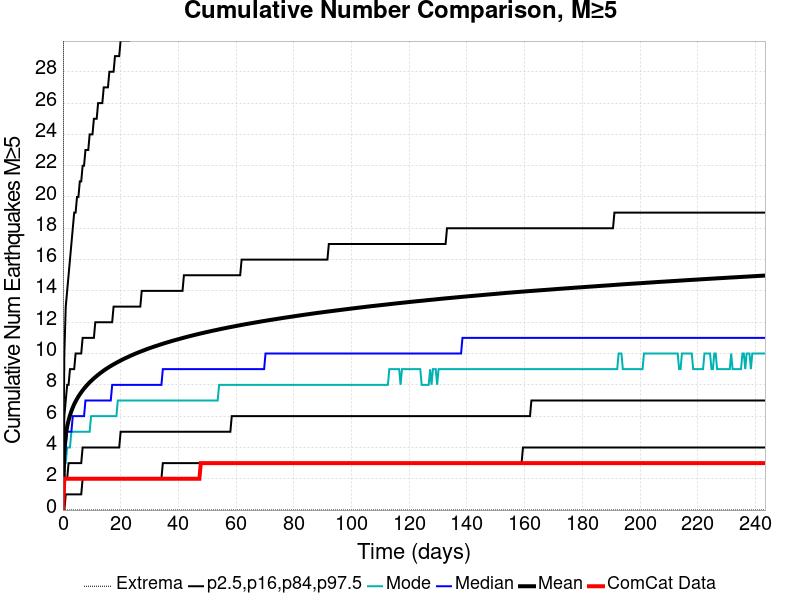

The file beside this chart, header and first rows:
Time (days), ComCat Data, Simulation Mean, Simulation Median, Simulation Mode, Simulation Minimum, Simulation Maximum, 2.5 %-ile, 16 %-ile, 84 %-ile, 97.5 %-ile
0.0, 0.0, 0.0, 0.0, 0.0, 0.0, 0.0, 0.0, 0.0, 0.0, 0.0
0.4875, 2.0, 3.959, 3.0, 3.0, 0.0, 84.0, 0.0, 2.0, 6.0, 10.0
0.975, 2.0, 4.799, 4.0, 3.0, 0.0, 111.0, 1.0, 2.0, 7.0, 13.0
1.463, 2.0, 5.327, 5.0, 4.0, 0.0, 122.0, 1.0, 2.0, 8.0, 14.0
1.95, 2.0, 5.727, 5.0, 4.0, 0.0, 130.0, 1.0, 3.0, 8.0, 15.0
2.438, 2.0, 6.049, 5.0, 4.0, 0.0, 134.0, 1.0, 3.0, 9.0, 16.0
2.925, 2.0, 6.32, 5.0, 5.0, 0.0, 137.0, 1.0, 3.0, 9.0, 17.0
3.413, 2.0, 6.554, 6.0, 5.0, 0.0, 139.0, 1.0, 3.0, 9.0, 18.0
3.9, 2.0, 6.758, 6.0, 5.0, 0.0, 146.0, 1.0, 3.0, 9.0, 19.0
4.388, 2.0, 6.94, 6.0, 5.0, 0.0, 153.0, 1.0, 3.0, 10.0, 19.0
4.875, 2.0, 7.104, 6.0, 5.0, 0.0, 161.0, 1.0, 3.0, 10.0, 20.0
5.363, 2.0, 7.255, 6.0, 5.0, 0.0, 164.0, 1.0, 3.0, 10.0, 20.0
5.85, 2.0, 7.392, 6.0, 5.0, 0.0, 166.0, 1.0, 3.0, 10.0, 21.0
6.338, 2.0, 7.521, 6.0, 5.0, 0.0, 169.0, 1.0, 3.0, 10.0, 21.0
6.825, 2.0, 7.642, 6.0, 5.0, 0.0, 174.0, 2.0, 4.0, 11.0, 22.0
7.313, 2.0, 7.757, 6.0, 5.0, 0.0, 177.0, 2.0, 4.0, 11.0, 22.0
7.8, 2.0, 7.865, 7.0, 5.0, 0.0, 180.0, 2.0, 4.0, 11.0, 23.0
8.288, 2.0, 7.966, 7.0, 5.0, 0.0, 180.0, 2.0, 4.0, 11.0, 23.0
8.775, 2.0, 8.065, 7.0, 5.0, 0.0, 183.0, 2.0, 4.0, 11.0, 23.0
9.263, 2.0, 8.158, 7.0, 5.0, 0.0, 183.0, 2.0, 4.0, 11.0, 24.0
9.75, 2.0, 8.246, 7.0, 6.0, 0.0, 186.0, 2.0, 4.0, 11.0, 24.0
10.24, 2.0, 8.33, 7.0, 6.0, 0.0, 186.0, 2.0, 4.0, 11.0, 24.0
10.73, 2.0, 8.412, 7.0, 6.0, 0.0, 189.0, 2.0, 4.0, 11.0, 25.0
11.21, 2.0, 8.49, 7.0, 6.0, 0.0, 190.0, 2.0, 4.0, 12.0, 25.0
11.7, 2.0, 8.568, 7.0, 6.0, 0.0, 193.0, 2.0, 4.0, 12.0, 25.0
12.19, 2.0, 8.642, 7.0, 6.0, 0.0, 195.0, 2.0, 4.0, 12.0, 26.0
12.68, 2.0, 8.711, 7.0, 6.0, 0.0, 195.0, 2.0, 4.0, 12.0, 26.0
13.16, 2.0, 8.779, 7.0, 6.0, 0.0, 197.0, 2.0, 4.0, 12.0, 26.0
13.65, 2.0, 8.847, 7.0, 6.0, 0.0, 198.0, 2.0, 4.0, 12.0, 26.0
14.14, 2.0, 8.911, 7.0, 6.0, 0.0, 198.0, 2.0, 4.0, 12.0, 27.0
14.63, 2.0, 8.975, 7.0, 6.0, 0.0, 198.0, 2.0, 4.0, 12.0, 27.0
15.11, 2.0, 9.034, 7.0, 6.0, 0.0, 198.0, 2.0, 4.0, 12.0, 27.0
15.6, 2.0, 9.093, 7.0, 6.0, 0.0, 198.0, 2.0, 4.0, 12.0, 27.0
16.09, 2.0, 9.148, 7.0, 6.0, 0.0, 199.0, 2.0, 4.0, 12.0, 28.0
16.58, 2.0, 9.202, 7.0, 6.0, 0.0, 200.0, 2.0, 4.0, 12.0, 28.0
17.06, 2.0, 9.256, 8.0, 6.0, 0.0, 201.0, 2.0, 4.0, 12.0, 28.0
17.55, 2.0, 9.308, 8.0, 6.0, 0.0, 201.0, 2.0, 4.0, 13.0, 28.0
18.04, 2.0, 9.359, 8.0, 6.0, 0.0, 202.0, 2.0, 4.0, 13.0, 29.0
18.53, 2.0, 9.409, 8.0, 6.0, 0.0, 204.0, 2.0, 4.0, 13.0, 29.0
19.01, 2.0, 9.456, 8.0, 7.0, 0.0, 206.0, 2.0, 4.0, 13.0, 29.0
19.5, 2.0, 9.504, 8.0, 7.0, 0.0, 207.0, 2.0, 4.0, 13.0, 29.0
19.99, 2.0, 9.551, 8.0, 7.0, 0.0, 208.0, 2.0, 5.0, 13.0, 30.0
20.48, 2.0, 9.599, 8.0, 7.0, 0.0, 209.0, 2.0, 5.0, 13.0, 30.0
20.96, 2.0, 9.644, 8.0, 7.0, 0.0, 212.0, 2.0, 5.0, 13.0, 30.0
21.45, 2.0, 9.686, 8.0, 7.0, 0.0, 212.0, 2.0, 5.0, 13.0, 30.0
21.94, 2.0, 9.729, 8.0, 7.0, 0.0, 212.0, 2.0, 5.0, 13.0, 30.0
22.43, 2.0, 9.771, 8.0, 7.0, 0.0, 212.0, 2.0, 5.0, 13.0, 30.0
22.91, 2.0, 9.812, 8.0, 7.0, 0.0, 212.0, 2.0, 5.0, 13.0, 30.0
23.4, 2.0, 9.854, 8.0, 7.0, 0.0, 217.0, 2.0, 5.0, 13.0, 31.0
23.89, 2.0, 9.894, 8.0, 7.0, 0.0, 220.0, 2.0, 5.0, 13.0, 31.0
24.38, 2.0, 9.932, 8.0, 7.0, 0.0, 220.0, 2.0, 5.0, 13.0, 31.0
24.86, 2.0, 9.972, 8.0, 7.0, 0.0, 222.0, 2.0, 5.0, 13.0, 31.0
25.35, 2.0, 10.01, 8.0, 7.0, 0.0, 223.0, 2.0, 5.0, 13.0, 31.0
25.84, 2.0, 10.05, 8.0, 7.0, 0.0, 223.0, 2.0, 5.0, 13.0, 32.0
26.33, 2.0, 10.08, 8.0, 7.0, 0.0, 224.0, 2.0, 5.0, 13.0, 32.0
26.81, 2.0, 10.12, 8.0, 7.0, 0.0, 227.0, 2.0, 5.0, 13.0, 32.0
27.3, 2.0, 10.15, 8.0, 7.0, 0.0, 228.0, 2.0, 5.0, 14.0, 32.0
27.79, 2.0, 10.19, 8.0, 7.0, 0.0, 228.0, 2.0, 5.0, 14.0, 32.0
28.28, 2.0, 10.22, 8.0, 7.0, 0.0, 230.0, 2.0, 5.0, 14.0, 32.0
28.76, 2.0, 10.26, 8.0, 7.0, 0.0, 231.0, 2.0, 5.0, 14.0, 32.0
... 440 more rows
